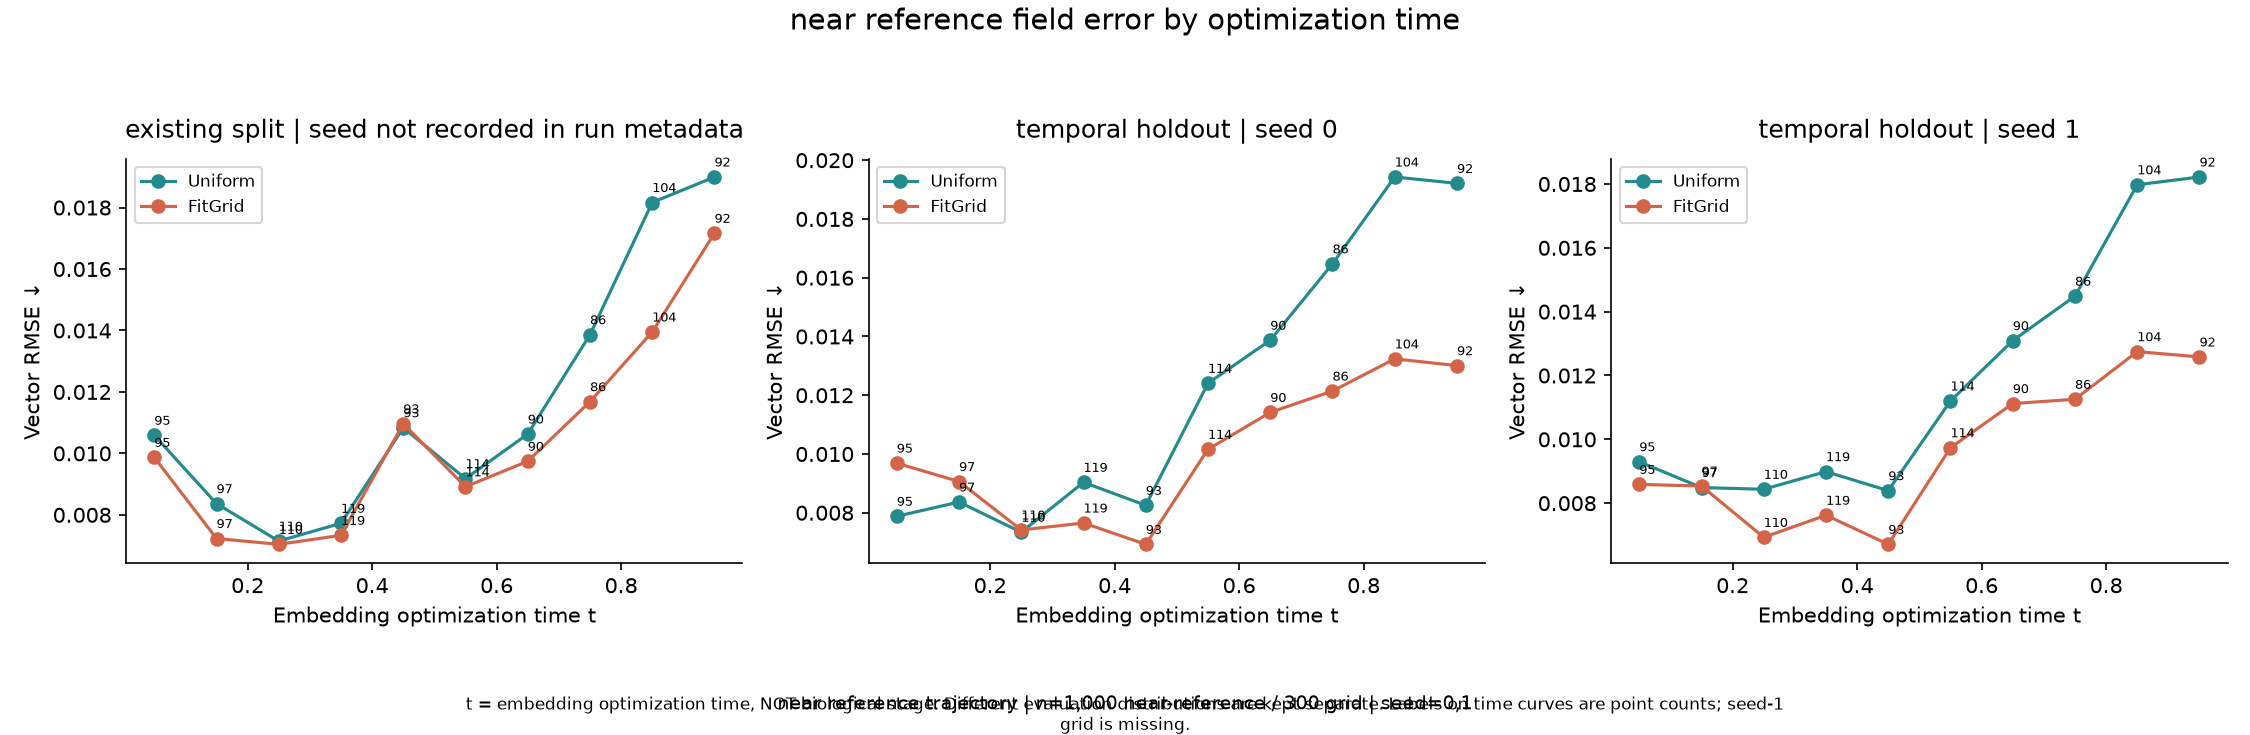

Data behind this chart, as committed beside it:
context, split, training_seed, method, t_left, t_right, t_mid, n_points, rmse, bin_closed, time_definition
existing, existing split, not recorded in run metadata, uniform_mc, 0.0, 0.1, 0.05, 95, 0.01059, left; last bin both, t = embedding optimization time, NOT bio…
existing, existing split, not recorded in run metadata, uniform_mc, 0.1, 0.2, 0.15, 97, 0.008365, left; last bin both, t = embedding optimization time, NOT bio…
existing, existing split, not recorded in run metadata, uniform_mc, 0.2, 0.3, 0.25, 110, 0.007145, left; last bin both, t = embedding optimization time, NOT bio…
existing, existing split, not recorded in run metadata, uniform_mc, 0.3, 0.4, 0.35, 119, 0.007725, left; last bin both, t = embedding optimization time, NOT bio…
existing, existing split, not recorded in run metadata, uniform_mc, 0.4, 0.5, 0.45, 93, 0.01083, left; last bin both, t = embedding optimization time, NOT bio…
existing, existing split, not recorded in run metadata, uniform_mc, 0.5, 0.6, 0.55, 114, 0.009178, left; last bin both, t = embedding optimization time, NOT bio…
existing, existing split, not recorded in run metadata, uniform_mc, 0.6, 0.7, 0.65, 90, 0.01063, left; last bin both, t = embedding optimization time, NOT bio…
existing, existing split, not recorded in run metadata, uniform_mc, 0.7, 0.8, 0.75, 86, 0.01386, left; last bin both, t = embedding optimization time, NOT bio…
existing, existing split, not recorded in run metadata, uniform_mc, 0.8, 0.9, 0.85, 104, 0.01816, left; last bin both, t = embedding optimization time, NOT bio…
existing, existing split, not recorded in run metadata, uniform_mc, 0.9, 1.0, 0.95, 92, 0.01899, left; last bin both, t = embedding optimization time, NOT bio…
existing, existing split, not recorded in run metadata, fit_grid, 0.0, 0.1, 0.05, 95, 0.009869, left; last bin both, t = embedding optimization time, NOT bio…
existing, existing split, not recorded in run metadata, fit_grid, 0.1, 0.2, 0.15, 97, 0.00723, left; last bin both, t = embedding optimization time, NOT bio…
existing, existing split, not recorded in run metadata, fit_grid, 0.2, 0.3, 0.25, 110, 0.00704, left; last bin both, t = embedding optimization time, NOT bio…
existing, existing split, not recorded in run metadata, fit_grid, 0.3, 0.4, 0.35, 119, 0.007334, left; last bin both, t = embedding optimization time, NOT bio…
existing, existing split, not recorded in run metadata, fit_grid, 0.4, 0.5, 0.45, 93, 0.01097, left; last bin both, t = embedding optimization time, NOT bio…
existing, existing split, not recorded in run metadata, fit_grid, 0.5, 0.6, 0.55, 114, 0.008915, left; last bin both, t = embedding optimization time, NOT bio…
existing, existing split, not recorded in run metadata, fit_grid, 0.6, 0.7, 0.65, 90, 0.009744, left; last bin both, t = embedding optimization time, NOT bio…
existing, existing split, not recorded in run metadata, fit_grid, 0.7, 0.8, 0.75, 86, 0.01168, left; last bin both, t = embedding optimization time, NOT bio…
existing, existing split, not recorded in run metadata, fit_grid, 0.8, 0.9, 0.85, 104, 0.01395, left; last bin both, t = embedding optimization time, NOT bio…
existing, existing split, not recorded in run metadata, fit_grid, 0.9, 1.0, 0.95, 92, 0.01716, left; last bin both, t = embedding optimization time, NOT bio…
temporal0, temporal holdout, 0, uniform_mc, 0.0, 0.1, 0.05, 95, 0.00788, left; last bin both, t = embedding optimization time, NOT bio…
temporal0, temporal holdout, 0, uniform_mc, 0.1, 0.2, 0.15, 97, 0.008365, left; last bin both, t = embedding optimization time, NOT bio…
temporal0, temporal holdout, 0, uniform_mc, 0.2, 0.3, 0.25, 110, 0.007339, left; last bin both, t = embedding optimization time, NOT bio…
temporal0, temporal holdout, 0, uniform_mc, 0.3, 0.4, 0.35, 119, 0.009036, left; last bin both, t = embedding optimization time, NOT bio…
temporal0, temporal holdout, 0, uniform_mc, 0.4, 0.5, 0.45, 93, 0.008253, left; last bin both, t = embedding optimization time, NOT bio…
temporal0, temporal holdout, 0, uniform_mc, 0.5, 0.6, 0.55, 114, 0.01241, left; last bin both, t = embedding optimization time, NOT bio…
temporal0, temporal holdout, 0, uniform_mc, 0.6, 0.7, 0.65, 90, 0.01387, left; last bin both, t = embedding optimization time, NOT bio…
temporal0, temporal holdout, 0, uniform_mc, 0.7, 0.8, 0.75, 86, 0.01647, left; last bin both, t = embedding optimization time, NOT bio…
temporal0, temporal holdout, 0, uniform_mc, 0.8, 0.9, 0.85, 104, 0.01943, left; last bin both, t = embedding optimization time, NOT bio…
temporal0, temporal holdout, 0, uniform_mc, 0.9, 1.0, 0.95, 92, 0.01921, left; last bin both, t = embedding optimization time, NOT bio…
temporal0, temporal holdout, 0, fit_grid, 0.0, 0.1, 0.05, 95, 0.009689, left; last bin both, t = embedding optimization time, NOT bio…
temporal0, temporal holdout, 0, fit_grid, 0.1, 0.2, 0.15, 97, 0.009062, left; last bin both, t = embedding optimization time, NOT bio…
temporal0, temporal holdout, 0, fit_grid, 0.2, 0.3, 0.25, 110, 0.007414, left; last bin both, t = embedding optimization time, NOT bio…
temporal0, temporal holdout, 0, fit_grid, 0.3, 0.4, 0.35, 119, 0.007652, left; last bin both, t = embedding optimization time, NOT bio…
temporal0, temporal holdout, 0, fit_grid, 0.4, 0.5, 0.45, 93, 0.006925, left; last bin both, t = embedding optimization time, NOT bio…
temporal0, temporal holdout, 0, fit_grid, 0.5, 0.6, 0.55, 114, 0.01016, left; last bin both, t = embedding optimization time, NOT bio…
temporal0, temporal holdout, 0, fit_grid, 0.6, 0.7, 0.65, 90, 0.01142, left; last bin both, t = embedding optimization time, NOT bio…
temporal0, temporal holdout, 0, fit_grid, 0.7, 0.8, 0.75, 86, 0.01214, left; last bin both, t = embedding optimization time, NOT bio…
temporal0, temporal holdout, 0, fit_grid, 0.8, 0.9, 0.85, 104, 0.01324, left; last bin both, t = embedding optimization time, NOT bio…
temporal0, temporal holdout, 0, fit_grid, 0.9, 1.0, 0.95, 92, 0.01301, left; last bin both, t = embedding optimization time, NOT bio…
temporal1, temporal holdout, 1, uniform_mc, 0.0, 0.1, 0.05, 95, 0.009298, left; last bin both, t = embedding optimization time, NOT bio…
temporal1, temporal holdout, 1, uniform_mc, 0.1, 0.2, 0.15, 97, 0.008489, left; last bin both, t = embedding optimization time, NOT bio…
temporal1, temporal holdout, 1, uniform_mc, 0.2, 0.3, 0.25, 110, 0.008436, left; last bin both, t = embedding optimization time, NOT bio…
temporal1, temporal holdout, 1, uniform_mc, 0.3, 0.4, 0.35, 119, 0.008988, left; last bin both, t = embedding optimization time, NOT bio…
temporal1, temporal holdout, 1, uniform_mc, 0.4, 0.5, 0.45, 93, 0.008391, left; last bin both, t = embedding optimization time, NOT bio…
temporal1, temporal holdout, 1, uniform_mc, 0.5, 0.6, 0.55, 114, 0.0112, left; last bin both, t = embedding optimization time, NOT bio…
temporal1, temporal holdout, 1, uniform_mc, 0.6, 0.7, 0.65, 90, 0.01309, left; last bin both, t = embedding optimization time, NOT bio…
temporal1, temporal holdout, 1, uniform_mc, 0.7, 0.8, 0.75, 86, 0.01449, left; last bin both, t = embedding optimization time, NOT bio…
temporal1, temporal holdout, 1, uniform_mc, 0.8, 0.9, 0.85, 104, 0.01797, left; last bin both, t = embedding optimization time, NOT bio…
temporal1, temporal holdout, 1, uniform_mc, 0.9, 1.0, 0.95, 92, 0.01822, left; last bin both, t = embedding optimization time, NOT bio…
temporal1, temporal holdout, 1, fit_grid, 0.0, 0.1, 0.05, 95, 0.008588, left; last bin both, t = embedding optimization time, NOT bio…
temporal1, temporal holdout, 1, fit_grid, 0.1, 0.2, 0.15, 97, 0.008537, left; last bin both, t = embedding optimization time, NOT bio…
temporal1, temporal holdout, 1, fit_grid, 0.2, 0.3, 0.25, 110, 0.00693, left; last bin both, t = embedding optimization time, NOT bio…
temporal1, temporal holdout, 1, fit_grid, 0.3, 0.4, 0.35, 119, 0.007623, left; last bin both, t = embedding optimization time, NOT bio…
temporal1, temporal holdout, 1, fit_grid, 0.4, 0.5, 0.45, 93, 0.00671, left; last bin both, t = embedding optimization time, NOT bio…
temporal1, temporal holdout, 1, fit_grid, 0.5, 0.6, 0.55, 114, 0.009738, left; last bin both, t = embedding optimization time, NOT bio…
temporal1, temporal holdout, 1, fit_grid, 0.6, 0.7, 0.65, 90, 0.01112, left; last bin both, t = embedding optimization time, NOT bio…
temporal1, temporal holdout, 1, fit_grid, 0.7, 0.8, 0.75, 86, 0.01125, left; last bin both, t = embedding optimization time, NOT bio…
temporal1, temporal holdout, 1, fit_grid, 0.8, 0.9, 0.85, 104, 0.01275, left; last bin both, t = embedding optimization time, NOT bio…
temporal1, temporal holdout, 1, fit_grid, 0.9, 1.0, 0.95, 92, 0.01258, left; last bin both, t = embedding optimization time, NOT bio…
